4-way image classification set "dataset_split" from GitHub (ISABELUNA16/Yolo11_ComputerVision_BananaRipenessClassifier); label vocabulary: green, overripe, ripe, semi-ripe.

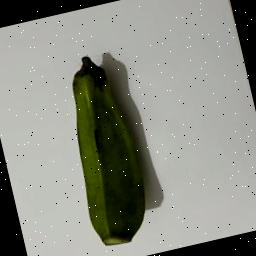
Label: green

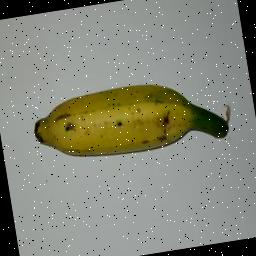
Label: semi-ripe

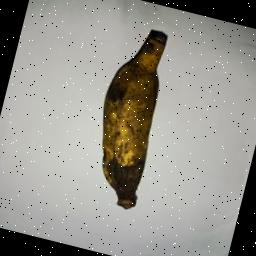
Label: overripe

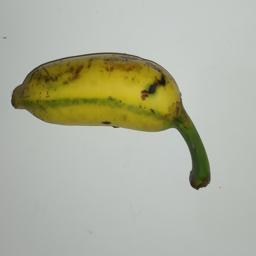
Label: semi-ripe

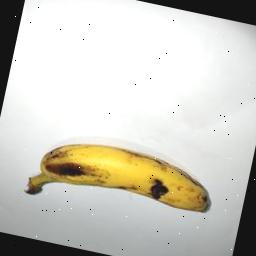
Label: ripe

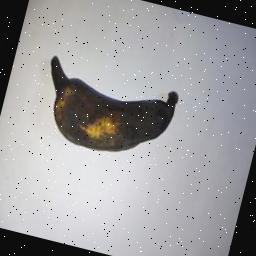
Label: overripe
